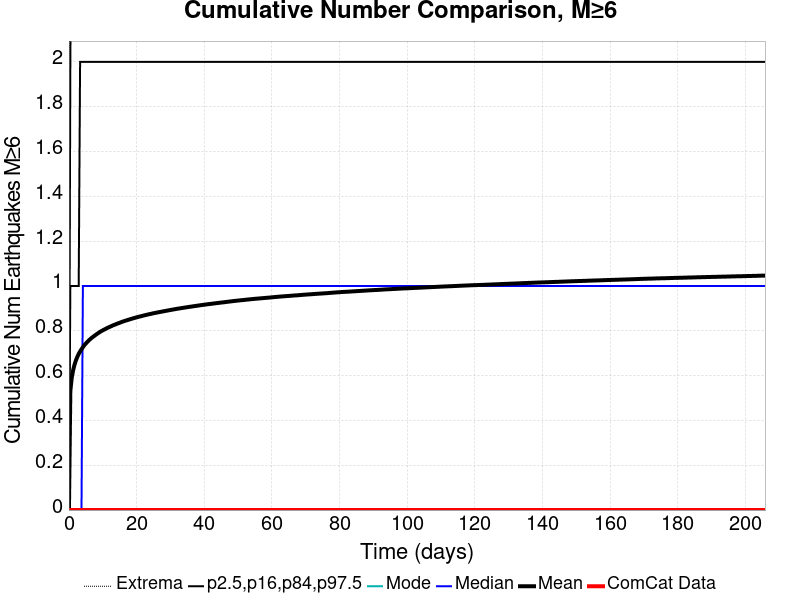

Data behind this chart, as committed beside it:
Time (days), ComCat Data, Simulation Mean, Simulation Median, Simulation Mode, Simulation Minimum, Simulation Maximum, 2.5 %-ile, 16 %-ile, 84 %-ile, 97.5 %-ile
0.0, 0.0, 0.0, 0.0, 0.0, 0.0, 0.0, 0.0, 0.0, 0.0, 0.0
0.4123, 0.0, 0.5309, 0.0, 0.0, 0.0, 7.0, 0.0, 0.0, 1.0, 2.0
0.8247, 0.0, 0.59, 0.0, 0.0, 0.0, 7.0, 0.0, 0.0, 1.0, 3.0
1.237, 0.0, 0.6241, 0.0, 0.0, 0.0, 7.0, 0.0, 0.0, 1.0, 3.0
1.649, 0.0, 0.6486, 0.0, 0.0, 0.0, 7.0, 0.0, 0.0, 1.0, 3.0
2.062, 0.0, 0.6679, 0.0, 0.0, 0.0, 7.0, 0.0, 0.0, 1.0, 3.0
2.474, 0.0, 0.6832, 0.0, 0.0, 0.0, 7.0, 0.0, 0.0, 1.0, 3.0
2.886, 0.0, 0.6968, 0.0, 0.0, 0.0, 7.0, 0.0, 0.0, 1.0, 3.0
3.299, 0.0, 0.7078, 0.0, 0.0, 0.0, 7.0, 0.0, 0.0, 2.0, 3.0
3.711, 0.0, 0.7175, 0.0, 0.0, 0.0, 7.0, 0.0, 0.0, 2.0, 3.0
4.123, 0.0, 0.7267, 1.0, 0.0, 0.0, 7.0, 0.0, 0.0, 2.0, 3.0
4.536, 0.0, 0.7352, 1.0, 0.0, 0.0, 7.0, 0.0, 0.0, 2.0, 3.0
4.948, 0.0, 0.7422, 1.0, 0.0, 0.0, 7.0, 0.0, 0.0, 2.0, 3.0
5.36, 0.0, 0.7492, 1.0, 0.0, 0.0, 7.0, 0.0, 0.0, 2.0, 3.0
5.773, 0.0, 0.7555, 1.0, 0.0, 0.0, 7.0, 0.0, 0.0, 2.0, 3.0
6.185, 0.0, 0.7612, 1.0, 0.0, 0.0, 7.0, 0.0, 0.0, 2.0, 3.0
6.597, 0.0, 0.7668, 1.0, 0.0, 0.0, 7.0, 0.0, 0.0, 2.0, 3.0
7.01, 0.0, 0.7718, 1.0, 0.0, 0.0, 7.0, 0.0, 0.0, 2.0, 3.0
7.422, 0.0, 0.7764, 1.0, 0.0, 0.0, 7.0, 0.0, 0.0, 2.0, 3.0
7.835, 0.0, 0.7809, 1.0, 0.0, 0.0, 7.0, 0.0, 0.0, 2.0, 3.0
8.247, 0.0, 0.7854, 1.0, 0.0, 0.0, 7.0, 0.0, 0.0, 2.0, 3.0
8.659, 0.0, 0.7896, 1.0, 0.0, 0.0, 7.0, 0.0, 0.0, 2.0, 3.0
9.072, 0.0, 0.7939, 1.0, 0.0, 0.0, 7.0, 0.0, 0.0, 2.0, 3.0
9.484, 0.0, 0.7977, 1.0, 0.0, 0.0, 7.0, 0.0, 0.0, 2.0, 3.0
9.896, 0.0, 0.8012, 1.0, 0.0, 0.0, 7.0, 0.0, 0.0, 2.0, 3.0
10.31, 0.0, 0.8045, 1.0, 0.0, 0.0, 7.0, 0.0, 0.0, 2.0, 3.0
10.72, 0.0, 0.8076, 1.0, 0.0, 0.0, 7.0, 0.0, 0.0, 2.0, 3.0
11.13, 0.0, 0.811, 1.0, 0.0, 0.0, 7.0, 0.0, 0.0, 2.0, 3.0
11.55, 0.0, 0.814, 1.0, 0.0, 0.0, 7.0, 0.0, 0.0, 2.0, 3.0
11.96, 0.0, 0.8167, 1.0, 0.0, 0.0, 7.0, 0.0, 0.0, 2.0, 3.0
12.37, 0.0, 0.8196, 1.0, 0.0, 0.0, 7.0, 0.0, 0.0, 2.0, 3.0
12.78, 0.0, 0.8224, 1.0, 0.0, 0.0, 7.0, 0.0, 0.0, 2.0, 3.0
13.19, 0.0, 0.8253, 1.0, 0.0, 0.0, 7.0, 0.0, 0.0, 2.0, 3.0
13.61, 0.0, 0.8275, 1.0, 0.0, 0.0, 7.0, 0.0, 0.0, 2.0, 3.0
14.02, 0.0, 0.8302, 1.0, 0.0, 0.0, 8.0, 0.0, 0.0, 2.0, 3.0
14.43, 0.0, 0.8325, 1.0, 0.0, 0.0, 8.0, 0.0, 0.0, 2.0, 3.0
14.84, 0.0, 0.8348, 1.0, 0.0, 0.0, 8.0, 0.0, 0.0, 2.0, 3.0
15.26, 0.0, 0.8372, 1.0, 0.0, 0.0, 8.0, 0.0, 0.0, 2.0, 3.0
15.67, 0.0, 0.8398, 1.0, 0.0, 0.0, 8.0, 0.0, 0.0, 2.0, 3.0
16.08, 0.0, 0.8418, 1.0, 0.0, 0.0, 8.0, 0.0, 0.0, 2.0, 3.0
16.49, 0.0, 0.844, 1.0, 0.0, 0.0, 8.0, 0.0, 0.0, 2.0, 3.0
16.91, 0.0, 0.846, 1.0, 0.0, 0.0, 8.0, 0.0, 0.0, 2.0, 3.0
17.32, 0.0, 0.8478, 1.0, 0.0, 0.0, 8.0, 0.0, 0.0, 2.0, 3.0
17.73, 0.0, 0.8498, 1.0, 0.0, 0.0, 8.0, 0.0, 0.0, 2.0, 3.0
18.14, 0.0, 0.8517, 1.0, 0.0, 0.0, 8.0, 0.0, 0.0, 2.0, 3.0
18.56, 0.0, 0.8536, 1.0, 0.0, 0.0, 8.0, 0.0, 0.0, 2.0, 3.0
18.97, 0.0, 0.8555, 1.0, 0.0, 0.0, 8.0, 0.0, 0.0, 2.0, 3.0
19.38, 0.0, 0.8573, 1.0, 0.0, 0.0, 8.0, 0.0, 0.0, 2.0, 3.0
19.79, 0.0, 0.8591, 1.0, 0.0, 0.0, 8.0, 0.0, 0.0, 2.0, 3.0
20.2, 0.0, 0.8606, 1.0, 0.0, 0.0, 8.0, 0.0, 0.0, 2.0, 3.0
20.62, 0.0, 0.8625, 1.0, 0.0, 0.0, 8.0, 0.0, 0.0, 2.0, 3.0
21.03, 0.0, 0.864, 1.0, 0.0, 0.0, 8.0, 0.0, 0.0, 2.0, 3.0
21.44, 0.0, 0.8653, 1.0, 0.0, 0.0, 8.0, 0.0, 0.0, 2.0, 3.0
21.85, 0.0, 0.8672, 1.0, 0.0, 0.0, 8.0, 0.0, 0.0, 2.0, 3.0
22.27, 0.0, 0.8688, 1.0, 0.0, 0.0, 8.0, 0.0, 0.0, 2.0, 3.0
22.68, 0.0, 0.8702, 1.0, 0.0, 0.0, 8.0, 0.0, 0.0, 2.0, 3.0
23.09, 0.0, 0.8717, 1.0, 0.0, 0.0, 8.0, 0.0, 0.0, 2.0, 3.0
23.5, 0.0, 0.8732, 1.0, 0.0, 0.0, 8.0, 0.0, 0.0, 2.0, 3.0
23.92, 0.0, 0.8746, 1.0, 0.0, 0.0, 8.0, 0.0, 0.0, 2.0, 3.0
24.33, 0.0, 0.8758, 1.0, 0.0, 0.0, 8.0, 0.0, 0.0, 2.0, 3.0
... 440 more rows
